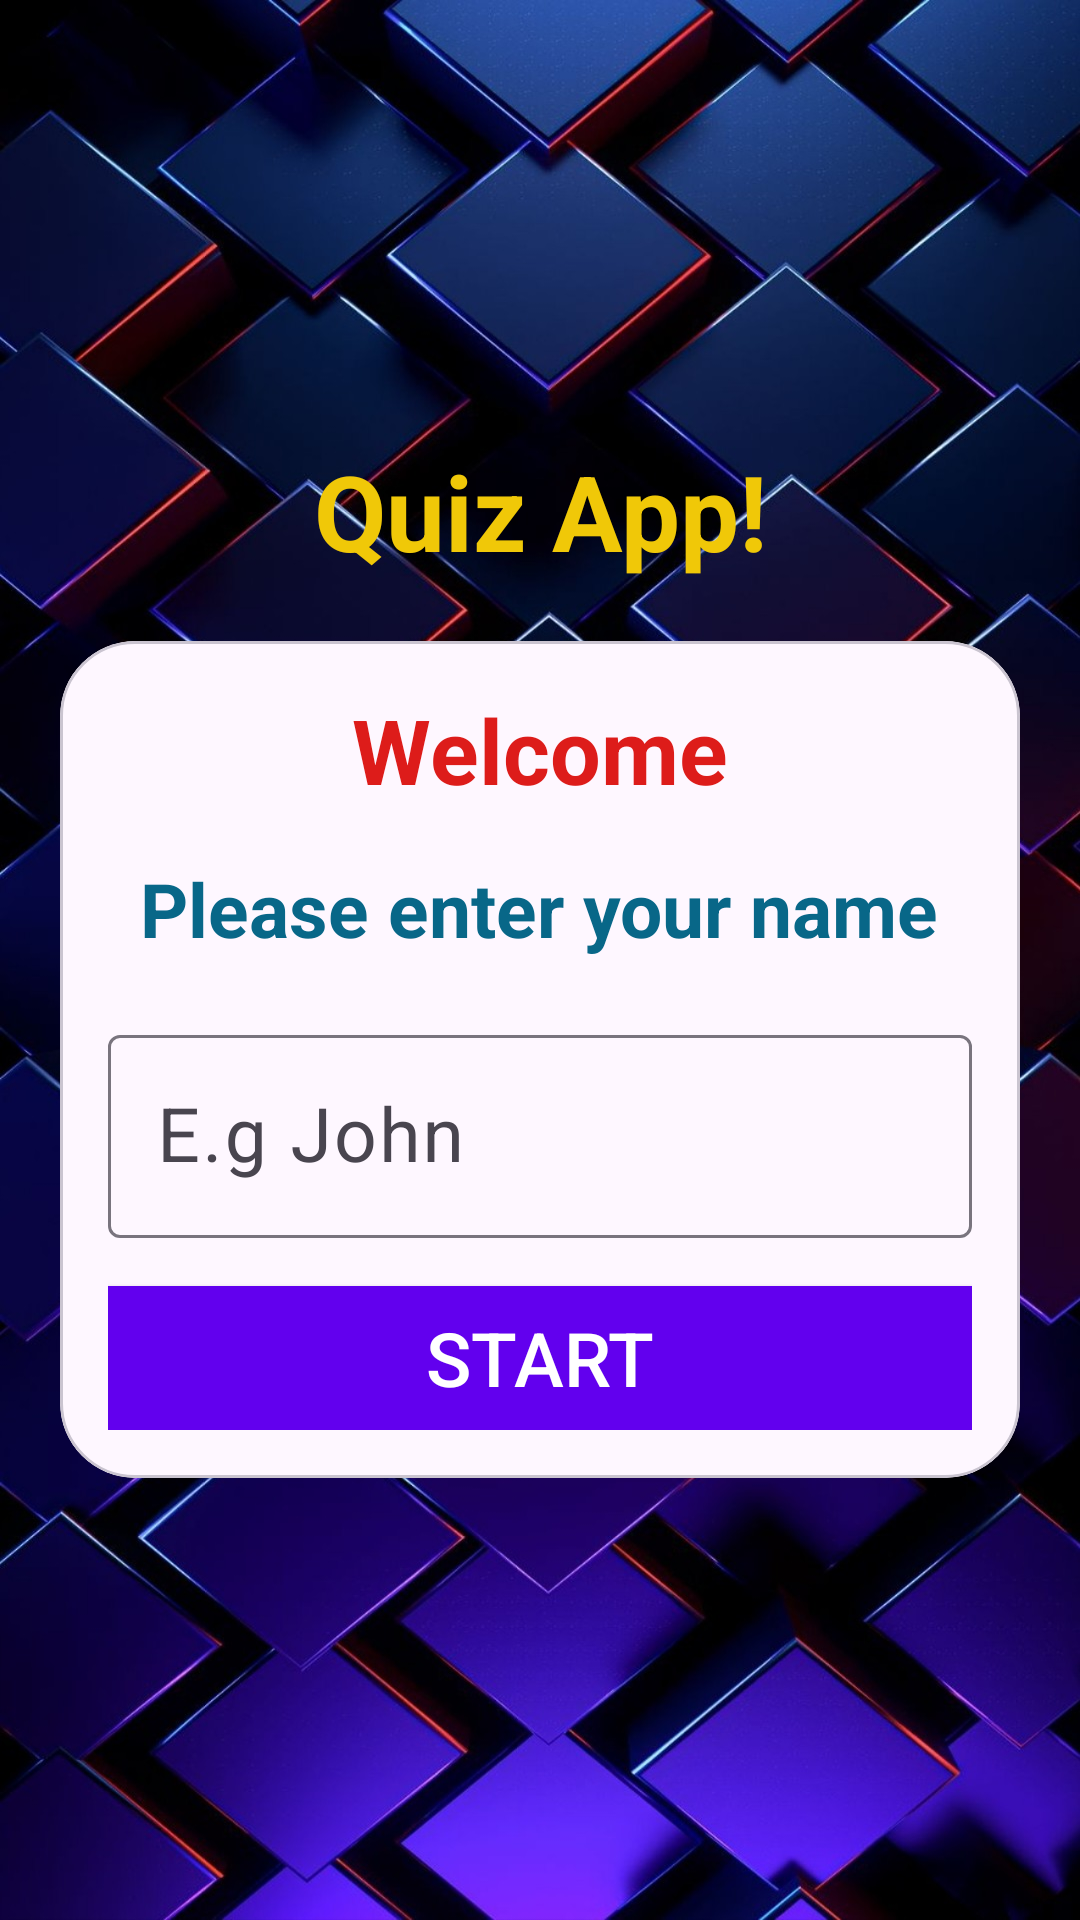

This screen was rendered from an Android layout file. Write that file and the resources it references.
<!-- AndroidManifest.xml: application theme Theme.QuizApp -->
<!-- res/layout/activity_main.xml -->
<?xml version="1.0" encoding="utf-8"?>
<LinearLayout xmlns:android="http://schemas.android.com/apk/res/android"
    xmlns:app="http://schemas.android.com/apk/res-auto"
    xmlns:tools="http://schemas.android.com/tools"
    android:layout_width="match_parent"
    android:layout_height="match_parent"
    tools:context=".MainActivity"
    android:orientation="vertical"
    android:gravity="center"
    android:background="@drawable/image">


    <TextView
        android:layout_width="wrap_content"
        android:layout_height="wrap_content"
        android:text="@string/quiz_app"
        android:textSize="35sp"
        android:textStyle="bold"
        android:gravity="center"
        android:layout_marginBottom="20dp"
        android:textColor="@color/yellow">
    </TextView>

    <com.google.android.material.card.MaterialCardView
        android:layout_width="match_parent"
        android:layout_height="wrap_content"
        android:layout_marginStart="20dp"
        android:layout_marginEnd="20dp"
        android:background="@color/white"
        app:cardCornerRadius="25dp"
        >

        <LinearLayout
            android:layout_width="match_parent"
            android:layout_height="wrap_content"
            android:layout_margin="16dp"
            android:orientation="vertical"
            android:gravity="center">

            <TextView
                android:layout_width="wrap_content"
                android:layout_height="wrap_content"
                android:text="@string/welcome"
                android:textColor="@color/dark_red"
                android:textSize="30sp"
                android:textStyle="bold">

            </TextView>

            <TextView
                android:layout_width="wrap_content"
                android:layout_height="wrap_content"
                android:layout_marginTop="16dp"
                android:text="@string/please_enter_your_name"
                android:textSize="25sp"
                android:textStyle="bold"
                android:gravity="center"
                android:textColor="@color/dark_blue">
            </TextView>
            
            
            <com.google.android.material.textfield.TextInputLayout
                android:layout_width="match_parent"
                android:layout_height="wrap_content"
                style="@style/ThemeOverlay.Material3.AutoCompleteTextView.OutlinedBox"
                android:layout_marginTop="20dp">

                <androidx.appcompat.widget.AppCompatEditText
                    android:id="@+id/etName"
                    android:layout_width="match_parent"
                    android:layout_height="wrap_content"
                    android:textSize="25sp"
                    android:hint="@string/e_g_john"
                    android:inputType="textCapWords"
                    android:textColor="@color/safroon"
                    android:textColorHint="@color/safroon"/>

            </com.google.android.material.textfield.TextInputLayout>

            <Button
                android:id="@+id/btnStart"
                android:layout_width="match_parent"
                android:layout_height="wrap_content"
                android:layout_marginTop="16dp"
                android:background="@color/design_default_color_primary"
                android:text="@string/start"
                android:textColor="@color/white"
                android:textSize="25sp">
            </Button>

        </LinearLayout>




    </com.google.android.material.card.MaterialCardView>



</LinearLayout>
<!-- resources referenced by this layout -->
<resources>
  <color name="dark_blue">#086788</color>
  <color name="dark_red">#DD1C1A</color>
  <color name="safroon">#EEBA0B</color>
  <color name="white">#FFFFFFFF</color>
  <color name="yellow">#F0C808</color>
  <!-- drawable image: jpg bitmap (drawable, 260355 bytes) -->
  <string name="e_g_john">E.g John</string>
  <string name="please_enter_your_name">Please enter your name</string>
  <string name="quiz_app">Quiz App!</string>
  <string name="start">Start</string>
  <string name="welcome">Welcome</string>
  <style name="Theme.QuizApp" parent="Base.Theme.QuizApp" />
  <style name="Base.Theme.QuizApp" parent="Theme.Material3.DayNight.NoActionBar">
          
          
  
          <item name="android:windowFullscreen">true</item>
      </style>
</resources>
